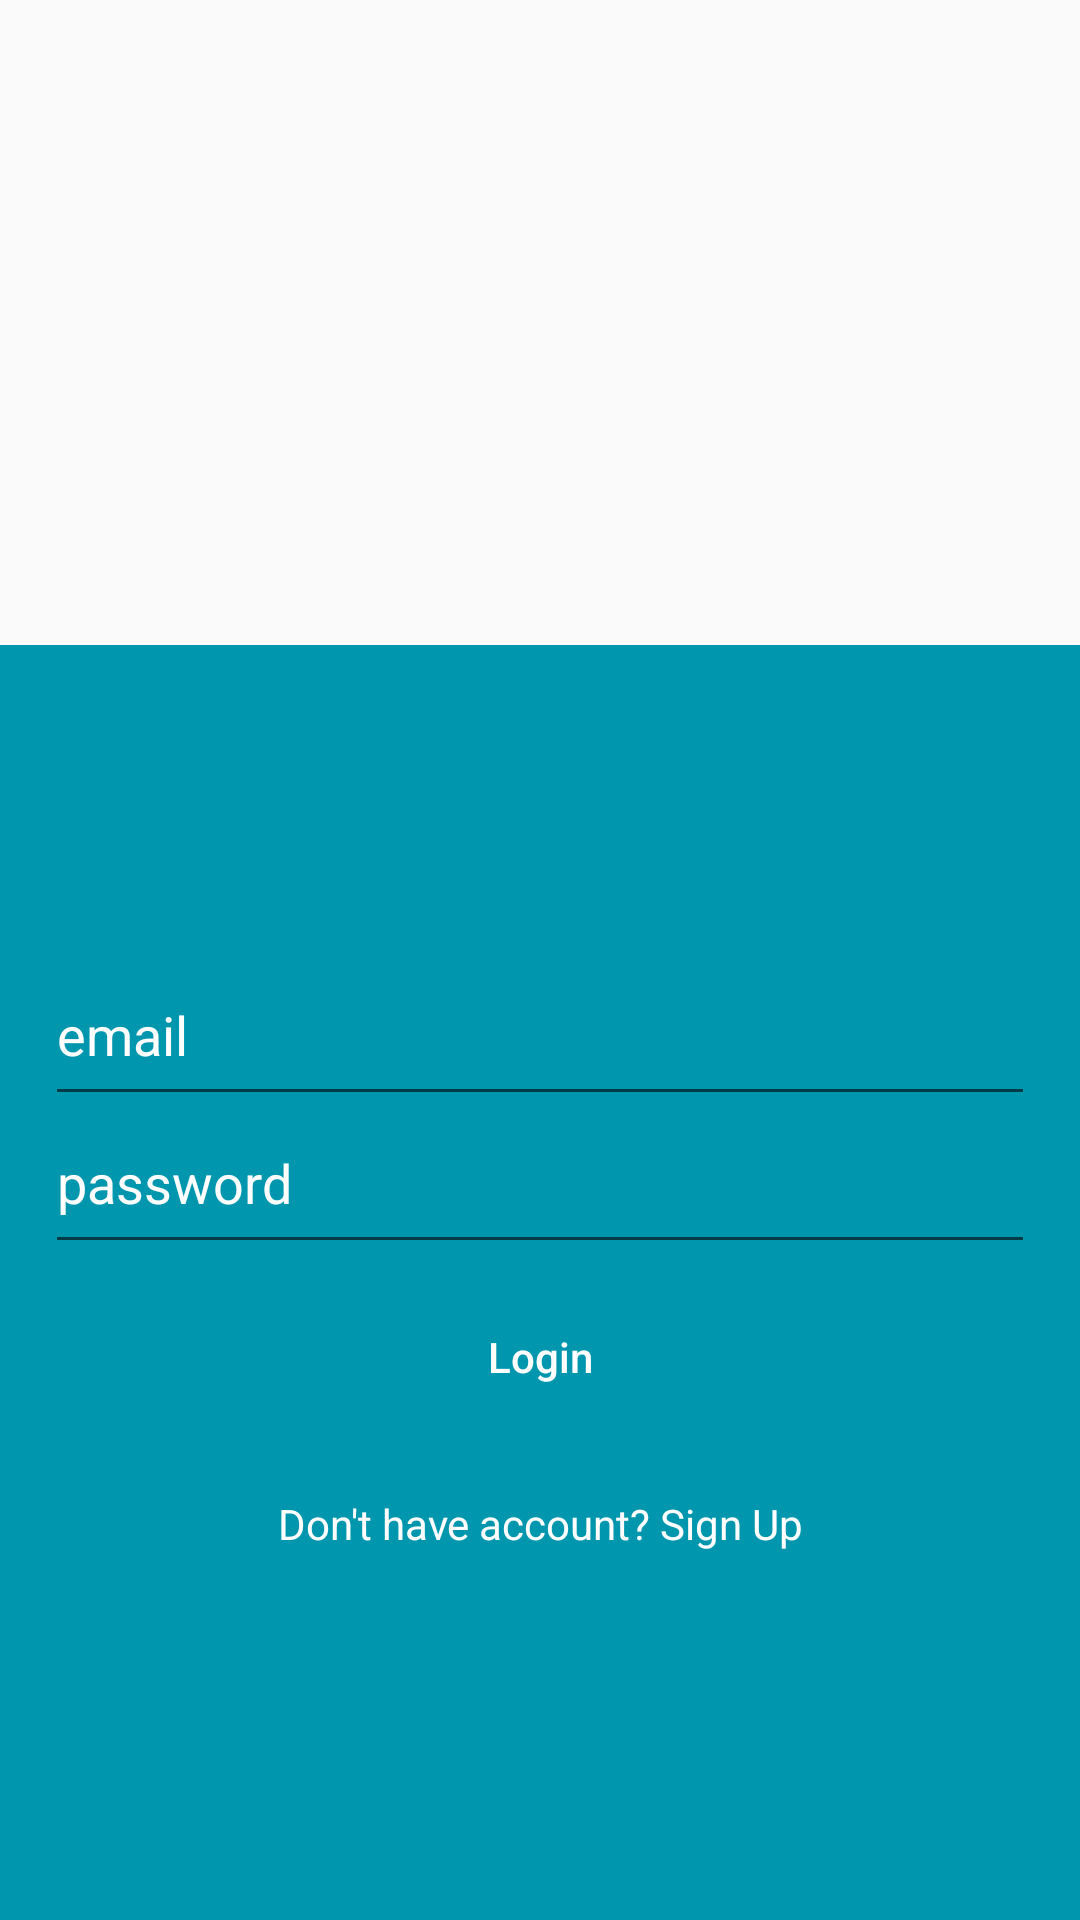

Layout XML and referenced resources for this Android screen:
<!-- AndroidManifest.xml: application theme AppTheme -->
<!-- res/layout/activity_email_login_activity.xml -->
<LinearLayout xmlns:android="http://schemas.android.com/apk/res/android"
    android:layout_width="match_parent"
    android:layout_height="match_parent"
    android:orientation="vertical">


    <RelativeLayout
        android:layout_width="match_parent"
        android:layout_height="wrap_content"
        android:layout_weight="1"/>


    <RelativeLayout
        android:layout_width="match_parent"
        android:layout_height="wrap_content"
        android:layout_weight="1"
        android:background="@color/ray">

        <LinearLayout
            android:layout_width="match_parent"
            android:layout_height="wrap_content"
            android:layout_centerVertical="true"
            android:orientation="vertical"
            android:paddingLeft="15dp"
            android:paddingRight="15dp">


            <EditText
                android:id="@+id/editTextEmail"
                android:layout_width="match_parent"
                android:layout_height="wrap_content"
                android:fontFamily="sans-serif"
                android:hint="@string/email"
                android:inputType="textEmailAddress"
                android:paddingBottom="15dp"
                android:textColorHint="@color/colorLight" />

            <EditText
                android:id="@+id/editTextPassword"
                android:layout_width="match_parent"
                android:layout_height="wrap_content"
                android:fontFamily="sans-serif"
                android:hint="@string/password"
                android:inputType="textPassword"
                android:paddingBottom="15dp"
                android:textColorHint="@color/colorLight" />

            <Button
                android:id="@+id/buttonLogin"
                android:layout_width="match_parent"
                android:layout_height="wrap_content"
                android:layout_gravity="center"
                android:layout_margin="7dp"
                android:background="@drawable/rounded_button_transparent"
                android:text="@string/login"
                android:textAllCaps="false"
                android:textColor="@color/colorLight" />

            <TextView
                android:id="@+id/textViewSignup"
                android:layout_width="match_parent"
                android:layout_height="wrap_content"
                android:padding="15dp"
                android:text="@string/don_t_have_account_sign_up"
                android:textAlignment="center"
                android:textColor="@color/colorLight" />


        </LinearLayout>

        <ProgressBar
            android:id="@+id/progressbar"
            android:layout_width="wrap_content"
            android:layout_height="wrap_content"
            android:layout_centerHorizontal="true"
            android:layout_centerVertical="true"
            android:visibility="gone" />
    </RelativeLayout>


</LinearLayout>
<!-- resources referenced by this layout -->
<resources>
  <color name="colorLight">#FFFFFF</color>
  <color name="ray">#0096AD</color>
  <string name="don_t_have_account_sign_up">Don\'t have account? Sign Up</string>
  <string name="email">email</string>
  <string name="login">Login</string>
  <string name="password">password</string>
  <style name="AppTheme" parent="Theme.AppCompat.Light.DarkActionBar">
          
          <item name="colorPrimary">@color/colorPrimary</item>
          <item name="colorPrimaryDark">@color/colorPrimaryDark</item>
          <item name="colorAccent">@color/colorAccent</item>
      </style>
  <color name="colorPrimary">#3F51B5</color>
  <color name="colorPrimaryDark">#303F9F</color>
  <color name="colorAccent">#FF4081</color>
</resources>
